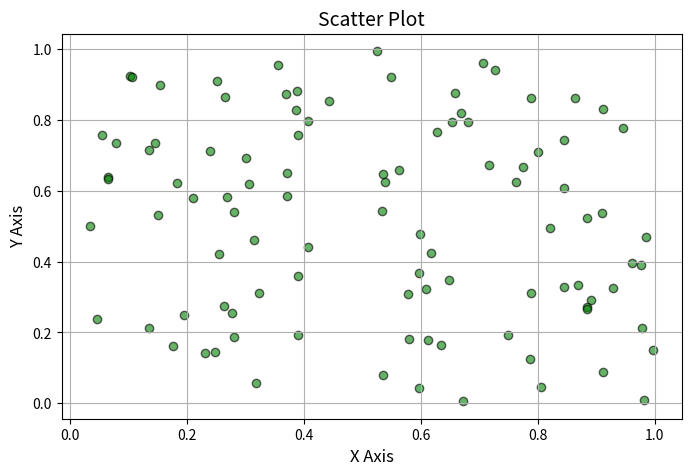

Recreate this plot in Python.
import matplotlib.pyplot as plt
import numpy as np

# Sample data
x = np.random.rand(100)
y = np.random.rand(100)

# Scatter plot
plt.figure(figsize=(8, 5))
plt.scatter(x, y, color='green', alpha=0.6, edgecolors='black')

# Adding title and labels
plt.title('Scatter Plot', fontsize=14)
plt.xlabel('X Axis', fontsize=12)
plt.ylabel('Y Axis', fontsize=12)

# Display grid
plt.grid(True)

# Show plot
plt.show()
